Photos from the image-classification dataset "Database-for-Traffic-Light-Classification" in the GitHub repository Tiago13Silva/Database-for-Traffic-Light-Classification. Its 3 classes are: green light, red light, yellow light.

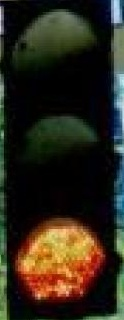
Label: red light

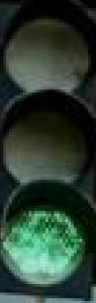
Label: green light

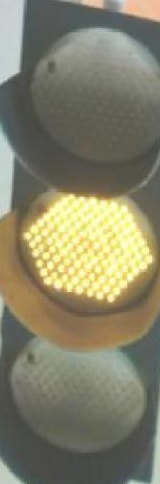
Label: yellow light

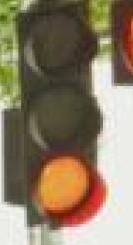
Label: red light

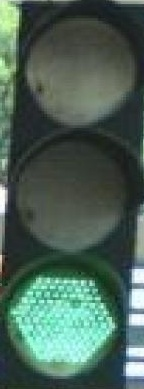
Label: green light

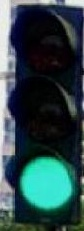
Label: green light
